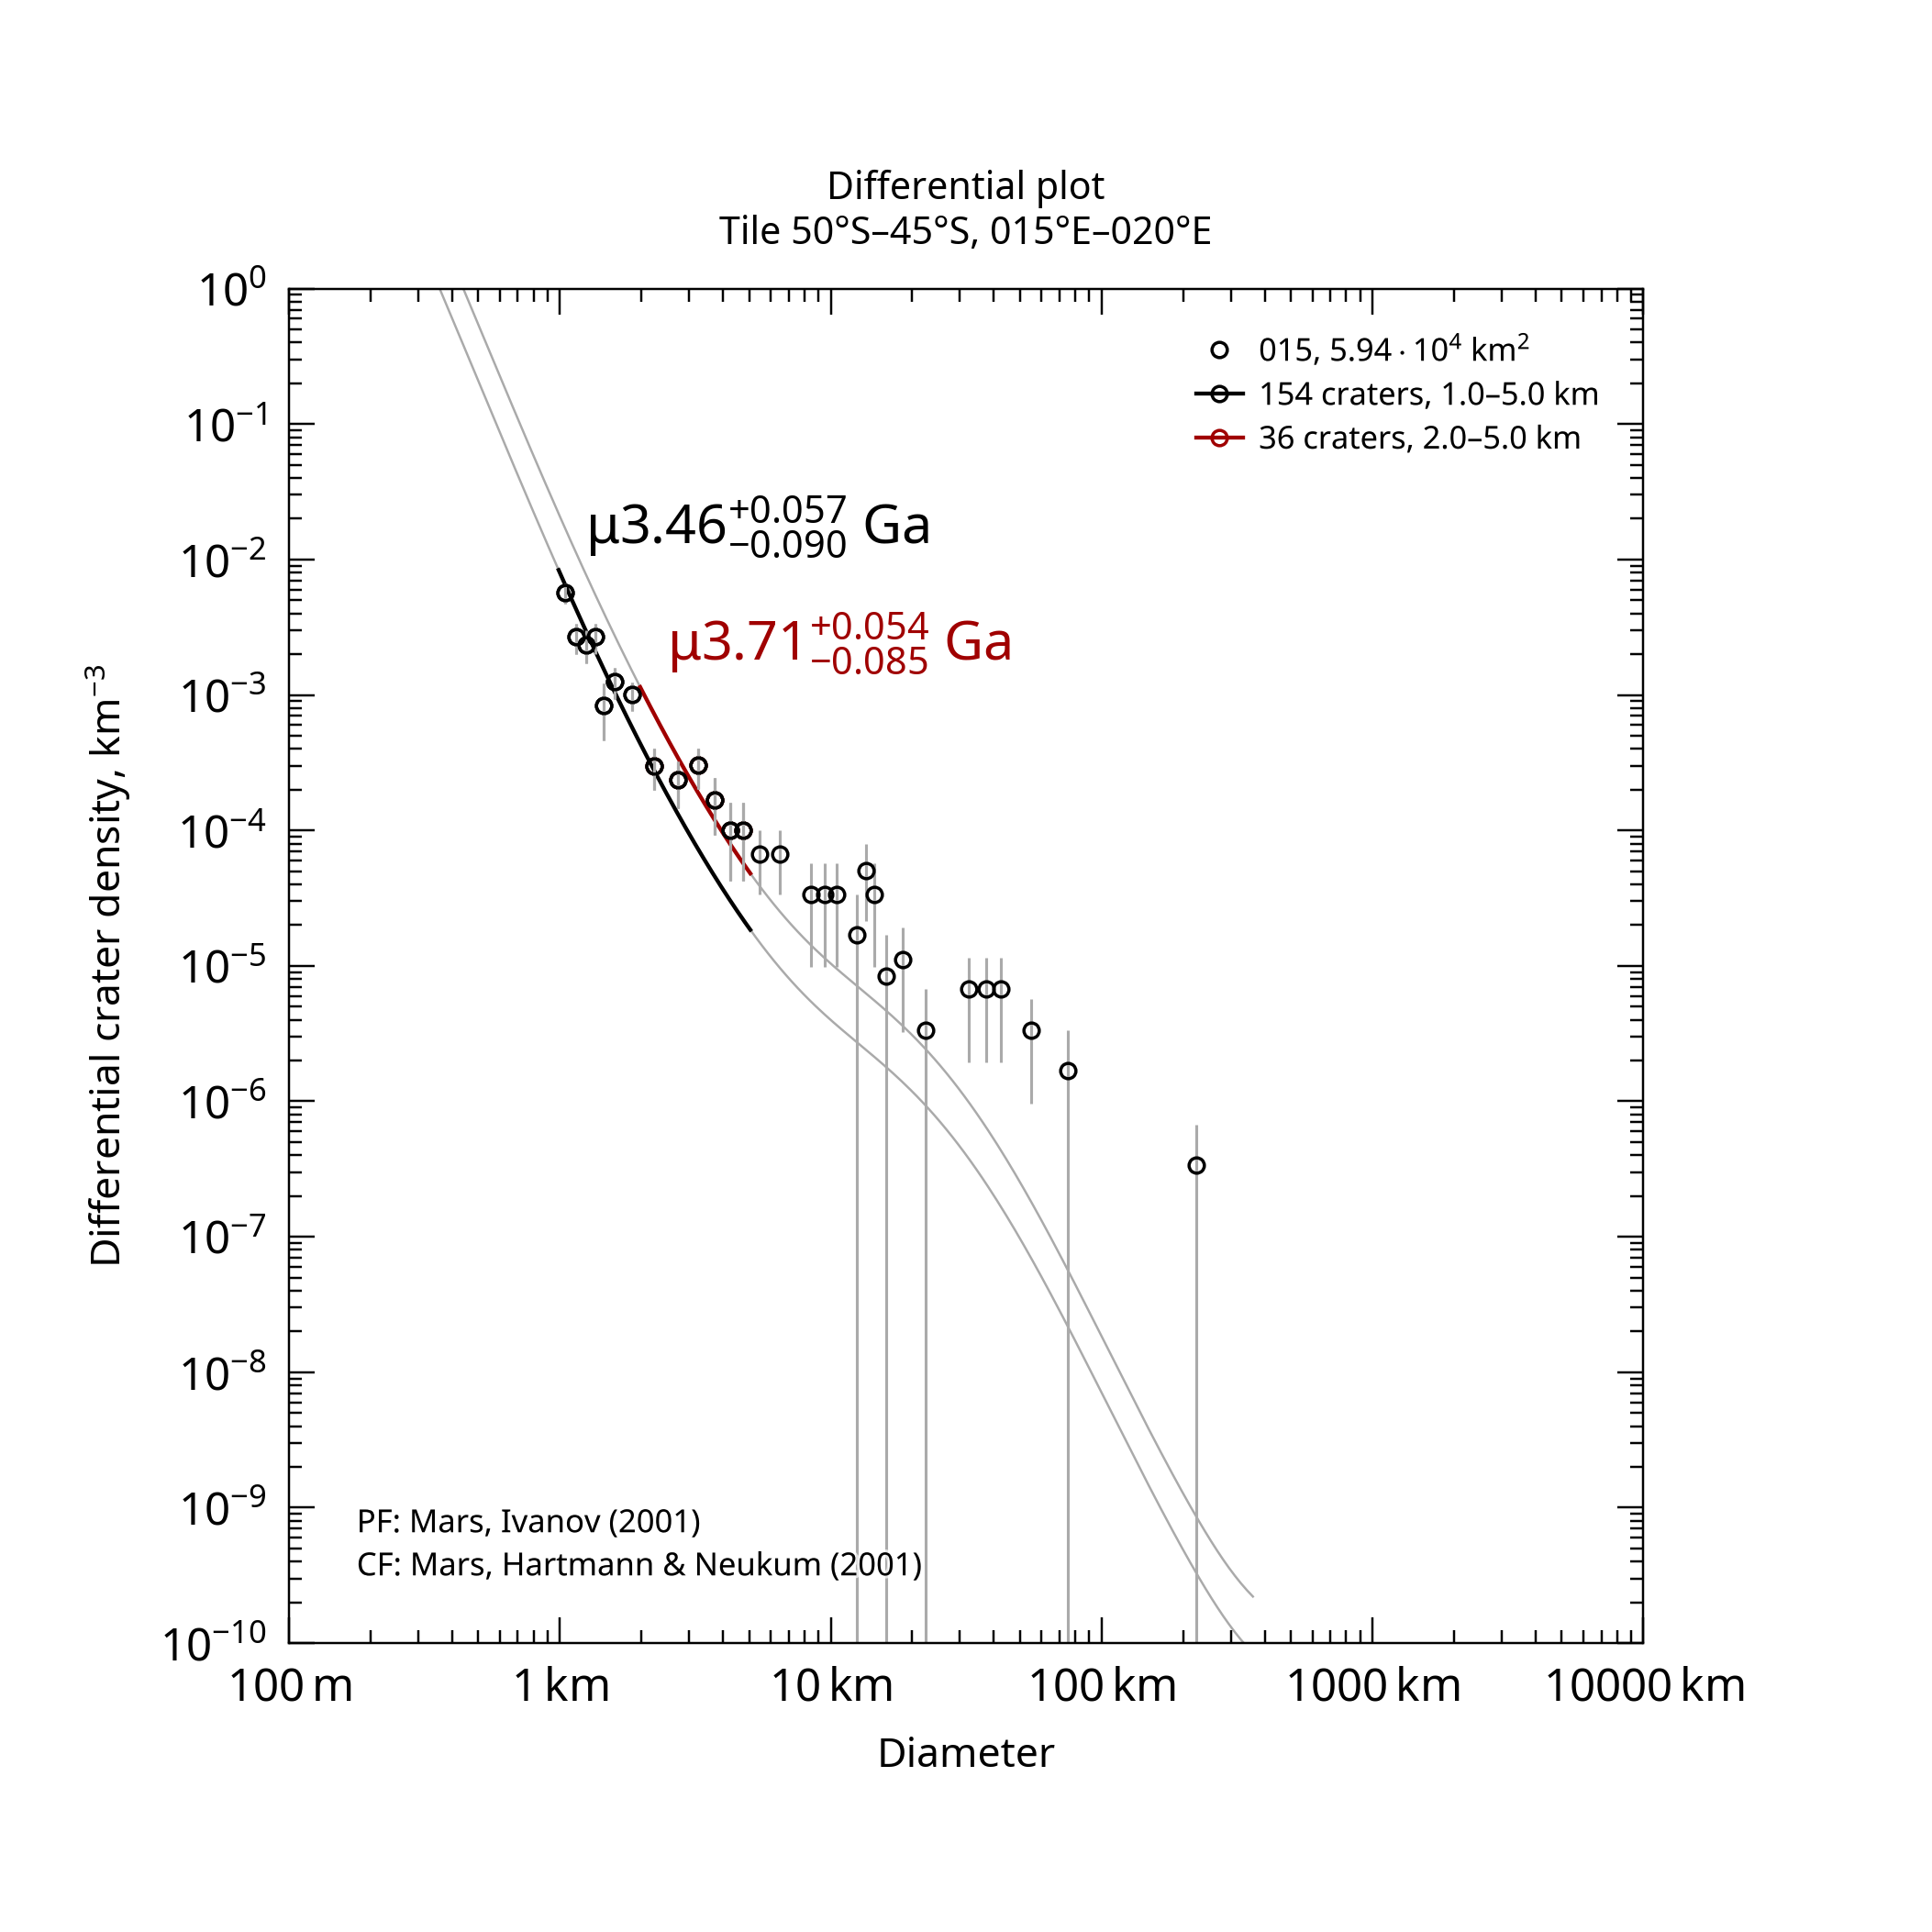

Data behind this chart, as committed beside it:
, , , , , , , , , , , , , , , , , , , , Formatted values [paste MathML into Word…
, , , , , , , , , , , , , , , , , , , , , MathML, , Latex
Name, Area, Binning, d_min, d_max, Method, Resurf, N, N_event, Age, Age-, Age+, a0, a0-, a0+, N(1), N(1)-, N(1)+, Source, , Range, Age, N(1), Age
015, 59358, pseudo-log, 1, 5, d-fit, 0, 154.0, 154, 3.46, 3.37, 3.51, -2.602, -2.682, -2.534, 2.50e-03, 2.08e-03, 2.92e-03, tiles_scc/tile_lat-50_lon+015.scc, , 1.0–5.0 km, <math xmlns="http://www.w3.org/1998/Math…, <math xmlns="http://www.w3.org/1998/Math…, $\mu3.46^{+0.057}_{-0.090}$ Ga
015, 59358, pseudo-log, 2, 5, d-fit, 0, 36.0, 36, 3.71, 3.62, 3.76, -2.186, -2.359, -2.062, 6.52e-03, 4.37e-03, 8.67e-03, tiles_scc/tile_lat-50_lon+015.scc, , 2.0–5.0 km, <math xmlns="http://www.w3.org/1998/Math…, <math xmlns="http://www.w3.org/1998/Math…, $\mu3.71^{+0.054}_{-0.085}$ Ga
